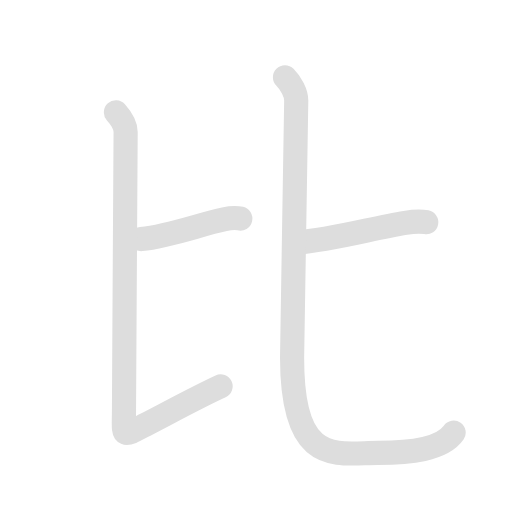
t = 0.00 s
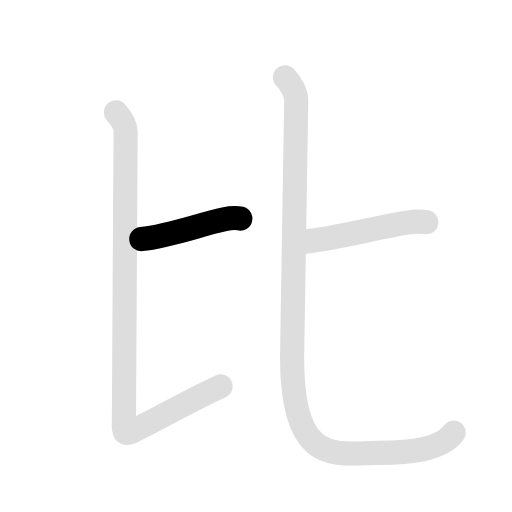
t = 1.00 s
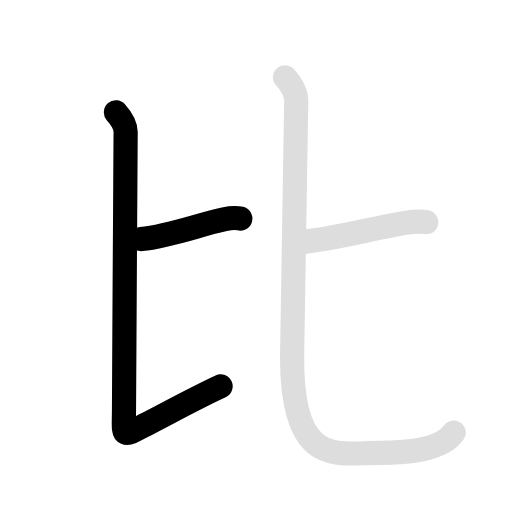
t = 2.25 s
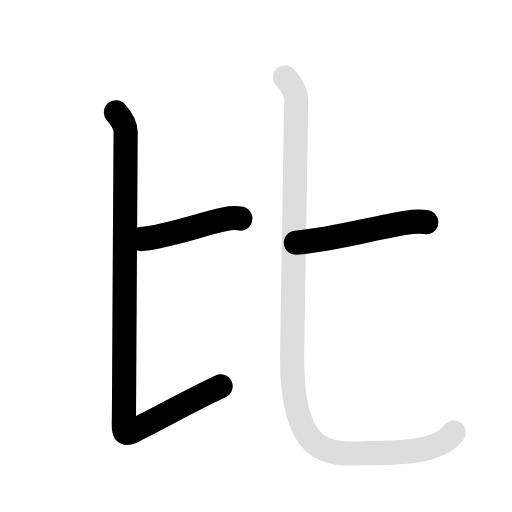
t = 3.15 s
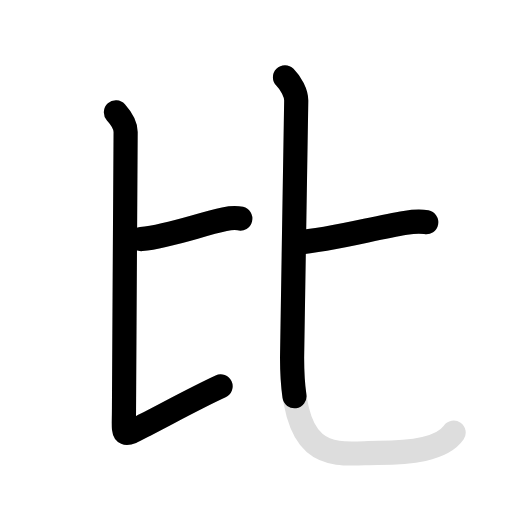
t = 4.50 s
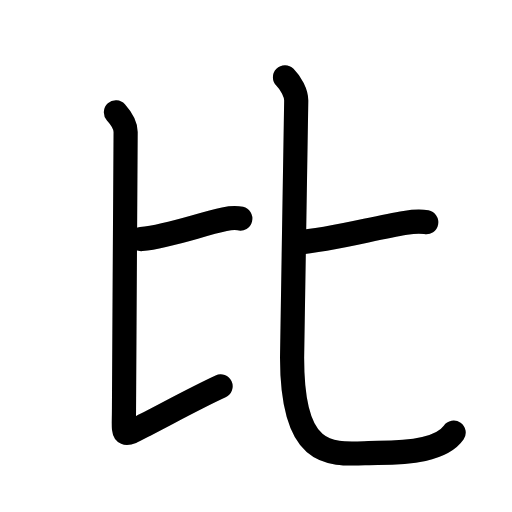
t = 5.50 s

The animated SVG that drew these frames (rendered in a browser with its animation timeline set to each time). Animation: 8 SMIL elements (animate=5,set=3); one cycle of 5.50 s, repeats indefinitely.

<svg id="kvg-06bd4-Kaisho" class="kanjivg" viewBox="0 0 106 106" width="106" height="106" xmlns="http://www.w3.org/2000/svg" xmlns:xlink="http://www.w3.org/1999/xlink" xml:space="preserve" version="1.1" baseProfile="full"><defs><style type="text/css">path.black{fill:none;stroke:black;stroke-width:5;stroke-linecap:round;stroke-linejoin:round;}path.grey{fill:none;stroke:#ddd;stroke-width:5;stroke-linecap:round;stroke-linejoin:round;}path.stroke{fill:none;stroke:black;stroke-width:5;stroke-linecap:round;stroke-linejoin:round;}text{font-size:16px;font-family:Segoe UI Symbol,Cambria Math,DejaVu Sans,Symbola,Quivira,STIX,Code2000;-webkit-touch-callout:none;cursor:pointer;-webkit-user-select:none;-khtml-user-select:none;-moz-user-select:none;-ms-user-select:none;user-select: none;}text:hover{color:#777;}#reset{font-weight:bold;}</style><marker id="markerStart" markerWidth="8" markerHeight="8" style="overflow:visible;"><circle cx="0" cy="0" r="1.5" style="stroke:none;fill:red;fill-opacity:0.5;"/></marker><marker id="markerEnd" style="overflow:visible;"><circle cx="0" cy="0" r="0.8" style="stroke:none;fill:blue;fill-opacity:0.5;"><animate attributeName="opacity" from="1" to="0" dur="3s" repeatCount="indefinite" /></circle></marker></defs><path d="M29.25,49.5c5.98-0.66,12-3,17.21-4.11c1.53-0.33,2.5-0.32,3.29-0.13" class="grey" /><path d="M24,23.25c1.07,1.19,2.01,2.45,2.01,4.07c0,4.45-0.34,50.41-0.34,57.34c0,5.82-0.75,5.98,4.33,3.33c6.25-3.25,11.07-5.89,15.67-8" class="grey" /><path d="M61.25,50.25c7.88-0.66,15.8-3,22.67-4.11c2.02-0.33,3.3-0.32,4.33-0.13" class="grey" /><path d="M59,16c1.25,1.25,2.33,3.25,2.33,4.83c0,4.17-0.86,48.33-0.86,53.23c0,22.86,9.33,19.69,17.78,19.69c6.55,0,13.2-0.65,15.67-4.17" class="grey" /><path d="M29.25,49.5c5.98-0.66,12-3,17.21-4.11c1.53-0.33,2.5-0.32,3.29-0.13" class="stroke" stroke-dasharray="150"><animate attributeName="stroke-dashoffset" from="150" to="0" dur="1.8s" begin="0.0s" fill="freeze" /></path><path d="M24,23.25c1.07,1.19,2.01,2.45,2.01,4.07c0,4.45-0.34,50.41-0.34,57.34c0,5.82-0.75,5.98,4.33,3.33c6.25-3.25,11.07-5.89,15.67-8" class="stroke" stroke-dasharray="150"><set attributeName="opacity" to="0" dur="1.0s" /><animate attributeName="stroke-dashoffset" from="150" to="0" dur="1.8s" begin="1.0s" fill="freeze" /></path><path d="M61.25,50.25c7.88-0.66,15.8-3,22.67-4.11c2.02-0.33,3.3-0.32,4.33-0.13" class="stroke" stroke-dasharray="150"><set attributeName="opacity" to="0" dur="2.7s" /><animate attributeName="stroke-dashoffset" from="150" to="0" dur="1.8s" begin="2.7s" fill="freeze" /></path><path d="M59,16c1.25,1.25,2.33,3.25,2.33,4.83c0,4.17-0.86,48.33-0.86,53.23c0,22.86,9.33,19.69,17.78,19.69c6.55,0,13.2-0.65,15.67-4.17" class="stroke" stroke-dasharray="150"><set attributeName="opacity" to="0" dur="3.7s" /><animate attributeName="stroke-dashoffset" from="150" to="0" dur="1.8s" begin="3.7s" fill="freeze" /></path></svg>
